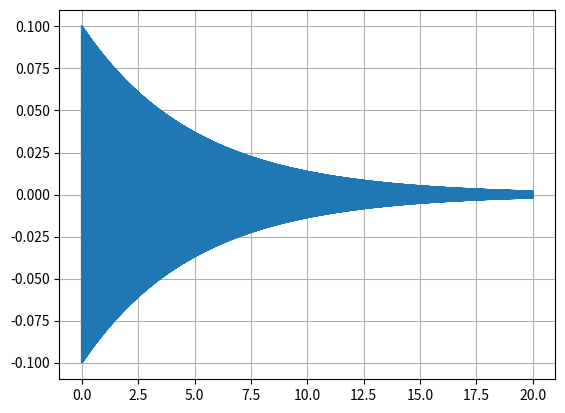

This figure's Python source:
import matplotlib.pyplot as plt
import numpy as np


def ODEsolver(f, u_k, t_start, t_stop, steps):
    t = np.linspace(t_start, t_stop, steps+1)
    u = np.zeros(steps+1)
    u[0] = u_k
    dt = (t_stop - t_start) / steps

    for i in range(steps):
        u[i+1] = dt * f(u[i], t[i]) - u[i]

    return t, u

def f(u, t=0):
    return u / 5

def exact(t):
    return 0.1 * np.exp(5*t)


result = ODEsolver(f, 0.1, 0, 20, 10000)
plt.plot(result[0], result[1])
plt.grid()
plt.show()
